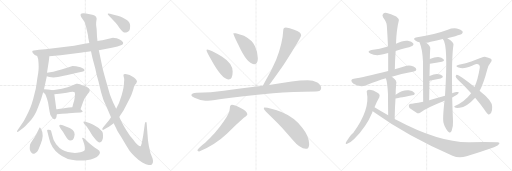
t = 0.00 s
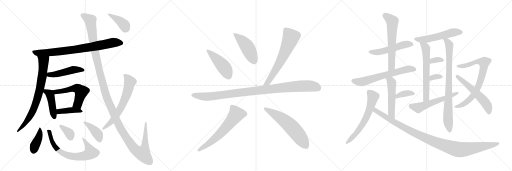
t = 4.99 s
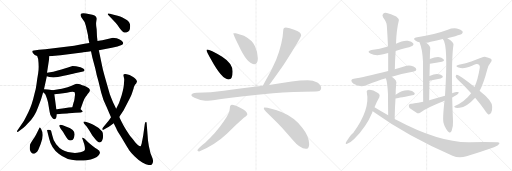
t = 9.98 s
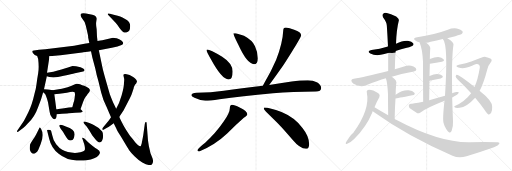
t = 14.97 s
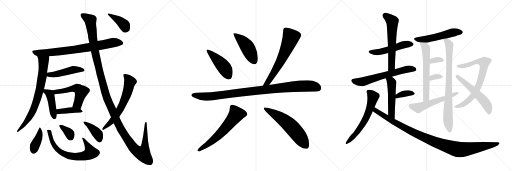
t = 19.96 s
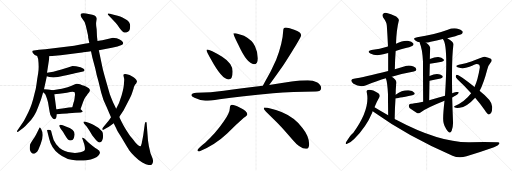
t = 24.95 s

The animated SVG that drew these frames (rendered in a browser with its animation timeline set to each time). Animation: 34 CSS @keyframes rules; one cycle of 24.95 s.

<svg version="1.1" viewBox="0 0 3072 1024" xmlns="http://www.w3.org/2000/svg">
  <g stroke="lightgray" stroke-dasharray="1,1" stroke-width="1" transform="scale(4, 4)">
    <line x1="0" y1="0" x2="256" y2="256"></line>
    <line x1="256" y1="0" x2="0" y2="256"></line>
    <line x1="128" y1="0" x2="128" y2="256"></line>
    <line x1="0" y1="128" x2="256" y2="128"></line>
    <line x1="256" y1="0" x2="512" y2="256"></line>
    <line x1="512" y1="0" x2="256" y2="256"></line>
    <line x1="384" y1="0" x2="384" y2="256"></line>
    <line x1="256" y1="128" x2="512" y2="128"></line>
    <line x1="512" y1="0" x2="768" y2="256"></line>
    <line x1="768" y1="0" x2="512" y2="256"></line>
    <line x1="640" y1="0" x2="640" y2="256"></line>
    <line x1="512" y1="128" x2="768" y2="128"></line>
  </g>
<g transform="scale(1, -1) translate(0, -850)">
   <style type="text/css">
    @keyframes keyframes0 {
      from {
       stroke: black;
       stroke-dashoffset: 788;
       stroke-width: 128;
       }
       72% {
       animation-timing-function: step-end;
       stroke: black;
       stroke-dashoffset: 0;
       stroke-width: 128;
       }
       to {
       stroke: black;
       stroke-width: 1024;
       }
       }
       #make-me-a-hanzi-animation-0 {
         animation: keyframes0 0.891276s both;
         animation-delay: 0.000000s;
         animation-timing-function: linear;
       }
    @keyframes keyframes1 {
      from {
       stroke: black;
       stroke-dashoffset: 756;
       stroke-width: 128;
       }
       71% {
       animation-timing-function: step-end;
       stroke: black;
       stroke-dashoffset: 0;
       stroke-width: 128;
       }
       to {
       stroke: black;
       stroke-width: 1024;
       }
       }
       #make-me-a-hanzi-animation-1 {
         animation: keyframes1 0.865234s both;
         animation-delay: 0.891276s;
         animation-timing-function: linear;
       }
    @keyframes keyframes2 {
      from {
       stroke: black;
       stroke-dashoffset: 470;
       stroke-width: 128;
       }
       60% {
       animation-timing-function: step-end;
       stroke: black;
       stroke-dashoffset: 0;
       stroke-width: 128;
       }
       to {
       stroke: black;
       stroke-width: 1024;
       }
       }
       #make-me-a-hanzi-animation-2 {
         animation: keyframes2 0.632487s both;
         animation-delay: 1.756510s;
         animation-timing-function: linear;
       }
    @keyframes keyframes3 {
      from {
       stroke: black;
       stroke-dashoffset: 433;
       stroke-width: 128;
       }
       58% {
       animation-timing-function: step-end;
       stroke: black;
       stroke-dashoffset: 0;
       stroke-width: 128;
       }
       to {
       stroke: black;
       stroke-width: 1024;
       }
       }
       #make-me-a-hanzi-animation-3 {
         animation: keyframes3 0.602376s both;
         animation-delay: 2.388997s;
         animation-timing-function: linear;
       }
    @keyframes keyframes4 {
      from {
       stroke: black;
       stroke-dashoffset: 537;
       stroke-width: 128;
       }
       64% {
       animation-timing-function: step-end;
       stroke: black;
       stroke-dashoffset: 0;
       stroke-width: 128;
       }
       to {
       stroke: black;
       stroke-width: 1024;
       }
       }
       #make-me-a-hanzi-animation-4 {
         animation: keyframes4 0.687012s both;
         animation-delay: 2.991374s;
         animation-timing-function: linear;
       }
    @keyframes keyframes5 {
      from {
       stroke: black;
       stroke-dashoffset: 406;
       stroke-width: 128;
       }
       57% {
       animation-timing-function: step-end;
       stroke: black;
       stroke-dashoffset: 0;
       stroke-width: 128;
       }
       to {
       stroke: black;
       stroke-width: 1024;
       }
       }
       #make-me-a-hanzi-animation-5 {
         animation: keyframes5 0.580404s both;
         animation-delay: 3.678385s;
         animation-timing-function: linear;
       }
    @keyframes keyframes6 {
      from {
       stroke: black;
       stroke-dashoffset: 402;
       stroke-width: 128;
       }
       57% {
       animation-timing-function: step-end;
       stroke: black;
       stroke-dashoffset: 0;
       stroke-width: 128;
       }
       to {
       stroke: black;
       stroke-width: 1024;
       }
       }
       #make-me-a-hanzi-animation-6 {
         animation: keyframes6 0.577148s both;
         animation-delay: 4.258789s;
         animation-timing-function: linear;
       }
    @keyframes keyframes7 {
      from {
       stroke: black;
       stroke-dashoffset: 689;
       stroke-width: 128;
       }
       69% {
       animation-timing-function: step-end;
       stroke: black;
       stroke-dashoffset: 0;
       stroke-width: 128;
       }
       to {
       stroke: black;
       stroke-width: 1024;
       }
       }
       #make-me-a-hanzi-animation-7 {
         animation: keyframes7 0.810710s both;
         animation-delay: 4.835938s;
         animation-timing-function: linear;
       }
    @keyframes keyframes8 {
      from {
       stroke: black;
       stroke-dashoffset: 352;
       stroke-width: 128;
       }
       53% {
       animation-timing-function: step-end;
       stroke: black;
       stroke-dashoffset: 0;
       stroke-width: 128;
       }
       to {
       stroke: black;
       stroke-width: 1024;
       }
       }
       #make-me-a-hanzi-animation-8 {
         animation: keyframes8 0.536458s both;
         animation-delay: 5.646647s;
         animation-timing-function: linear;
       }
    @keyframes keyframes9 {
      from {
       stroke: black;
       stroke-dashoffset: 396;
       stroke-width: 128;
       }
       56% {
       animation-timing-function: step-end;
       stroke: black;
       stroke-dashoffset: 0;
       stroke-width: 128;
       }
       to {
       stroke: black;
       stroke-width: 1024;
       }
       }
       #make-me-a-hanzi-animation-9 {
         animation: keyframes9 0.572266s both;
         animation-delay: 6.183105s;
         animation-timing-function: linear;
       }
    @keyframes keyframes10 {
      from {
       stroke: black;
       stroke-dashoffset: 1384;
       stroke-width: 128;
       }
       82% {
       animation-timing-function: step-end;
       stroke: black;
       stroke-dashoffset: 0;
       stroke-width: 128;
       }
       to {
       stroke: black;
       stroke-width: 1024;
       }
       }
       #make-me-a-hanzi-animation-10 {
         animation: keyframes10 1.376302s both;
         animation-delay: 6.755371s;
         animation-timing-function: linear;
       }
    @keyframes keyframes11 {
      from {
       stroke: black;
       stroke-dashoffset: 638;
       stroke-width: 128;
       }
       67% {
       animation-timing-function: step-end;
       stroke: black;
       stroke-dashoffset: 0;
       stroke-width: 128;
       }
       to {
       stroke: black;
       stroke-width: 1024;
       }
       }
       #make-me-a-hanzi-animation-11 {
         animation: keyframes11 0.769206s both;
         animation-delay: 8.131673s;
         animation-timing-function: linear;
       }
    @keyframes keyframes12 {
      from {
       stroke: black;
       stroke-dashoffset: 392;
       stroke-width: 128;
       }
       56% {
       animation-timing-function: step-end;
       stroke: black;
       stroke-dashoffset: 0;
       stroke-width: 128;
       }
       to {
       stroke: black;
       stroke-width: 1024;
       }
       }
       #make-me-a-hanzi-animation-12 {
         animation: keyframes12 0.569010s both;
         animation-delay: 8.900879s;
         animation-timing-function: linear;
       }
    @keyframes keyframes13 {
      from {
       stroke: black;
       stroke-dashoffset: 458;
       stroke-width: 128;
       }
       60% {
       animation-timing-function: step-end;
       stroke: black;
       stroke-dashoffset: 0;
       stroke-width: 128;
       }
       to {
       stroke: black;
       stroke-width: 1024;
       }
       }
       #make-me-a-hanzi-animation-13 {
         animation: keyframes13 0.622721s both;
         animation-delay: 9.469889s;
         animation-timing-function: linear;
       }
    @keyframes keyframes14 {
      from {
       stroke: black;
       stroke-dashoffset: 459;
       stroke-width: 128;
       }
       60% {
       animation-timing-function: step-end;
       stroke: black;
       stroke-dashoffset: 0;
       stroke-width: 128;
       }
       to {
       stroke: black;
       stroke-width: 1024;
       }
       }
       #make-me-a-hanzi-animation-14 {
         animation: keyframes14 0.623535s both;
         animation-delay: 10.092611s;
         animation-timing-function: linear;
       }
    @keyframes keyframes15 {
      from {
       stroke: black;
       stroke-dashoffset: 649;
       stroke-width: 128;
       }
       68% {
       animation-timing-function: step-end;
       stroke: black;
       stroke-dashoffset: 0;
       stroke-width: 128;
       }
       to {
       stroke: black;
       stroke-width: 1024;
       }
       }
       #make-me-a-hanzi-animation-15 {
         animation: keyframes15 0.778158s both;
         animation-delay: 10.716146s;
         animation-timing-function: linear;
       }
    @keyframes keyframes16 {
      from {
       stroke: black;
       stroke-dashoffset: 1014;
       stroke-width: 128;
       }
       77% {
       animation-timing-function: step-end;
       stroke: black;
       stroke-dashoffset: 0;
       stroke-width: 128;
       }
       to {
       stroke: black;
       stroke-width: 1024;
       }
       }
       #make-me-a-hanzi-animation-16 {
         animation: keyframes16 1.075195s both;
         animation-delay: 11.494303s;
         animation-timing-function: linear;
       }
    @keyframes keyframes17 {
      from {
       stroke: black;
       stroke-dashoffset: 624;
       stroke-width: 128;
       }
       67% {
       animation-timing-function: step-end;
       stroke: black;
       stroke-dashoffset: 0;
       stroke-width: 128;
       }
       to {
       stroke: black;
       stroke-width: 1024;
       }
       }
       #make-me-a-hanzi-animation-17 {
         animation: keyframes17 0.757812s both;
         animation-delay: 12.569499s;
         animation-timing-function: linear;
       }
    @keyframes keyframes18 {
      from {
       stroke: black;
       stroke-dashoffset: 593;
       stroke-width: 128;
       }
       66% {
       animation-timing-function: step-end;
       stroke: black;
       stroke-dashoffset: 0;
       stroke-width: 128;
       }
       to {
       stroke: black;
       stroke-width: 1024;
       }
       }
       #make-me-a-hanzi-animation-18 {
         animation: keyframes18 0.732585s both;
         animation-delay: 13.327311s;
         animation-timing-function: linear;
       }
    @keyframes keyframes19 {
      from {
       stroke: black;
       stroke-dashoffset: 507;
       stroke-width: 128;
       }
       62% {
       animation-timing-function: step-end;
       stroke: black;
       stroke-dashoffset: 0;
       stroke-width: 128;
       }
       to {
       stroke: black;
       stroke-width: 1024;
       }
       }
       #make-me-a-hanzi-animation-19 {
         animation: keyframes19 0.662598s both;
         animation-delay: 14.059896s;
         animation-timing-function: linear;
       }
    @keyframes keyframes20 {
      from {
       stroke: black;
       stroke-dashoffset: 604;
       stroke-width: 128;
       }
       66% {
       animation-timing-function: step-end;
       stroke: black;
       stroke-dashoffset: 0;
       stroke-width: 128;
       }
       to {
       stroke: black;
       stroke-width: 1024;
       }
       }
       #make-me-a-hanzi-animation-20 {
         animation: keyframes20 0.741536s both;
         animation-delay: 14.722493s;
         animation-timing-function: linear;
       }
    @keyframes keyframes21 {
      from {
       stroke: black;
       stroke-dashoffset: 634;
       stroke-width: 128;
       }
       67% {
       animation-timing-function: step-end;
       stroke: black;
       stroke-dashoffset: 0;
       stroke-width: 128;
       }
       to {
       stroke: black;
       stroke-width: 1024;
       }
       }
       #make-me-a-hanzi-animation-21 {
         animation: keyframes21 0.765951s both;
         animation-delay: 15.464030s;
         animation-timing-function: linear;
       }
    @keyframes keyframes22 {
      from {
       stroke: black;
       stroke-dashoffset: 509;
       stroke-width: 128;
       }
       62% {
       animation-timing-function: step-end;
       stroke: black;
       stroke-dashoffset: 0;
       stroke-width: 128;
       }
       to {
       stroke: black;
       stroke-width: 1024;
       }
       }
       #make-me-a-hanzi-animation-22 {
         animation: keyframes22 0.664225s both;
         animation-delay: 16.229980s;
         animation-timing-function: linear;
       }
    @keyframes keyframes23 {
      from {
       stroke: black;
       stroke-dashoffset: 364;
       stroke-width: 128;
       }
       54% {
       animation-timing-function: step-end;
       stroke: black;
       stroke-dashoffset: 0;
       stroke-width: 128;
       }
       to {
       stroke: black;
       stroke-width: 1024;
       }
       }
       #make-me-a-hanzi-animation-23 {
         animation: keyframes23 0.546224s both;
         animation-delay: 16.894206s;
         animation-timing-function: linear;
       }
    @keyframes keyframes24 {
      from {
       stroke: black;
       stroke-dashoffset: 616;
       stroke-width: 128;
       }
       67% {
       animation-timing-function: step-end;
       stroke: black;
       stroke-dashoffset: 0;
       stroke-width: 128;
       }
       to {
       stroke: black;
       stroke-width: 1024;
       }
       }
       #make-me-a-hanzi-animation-24 {
         animation: keyframes24 0.751302s both;
         animation-delay: 17.440430s;
         animation-timing-function: linear;
       }
    @keyframes keyframes25 {
      from {
       stroke: black;
       stroke-dashoffset: 1060;
       stroke-width: 128;
       }
       78% {
       animation-timing-function: step-end;
       stroke: black;
       stroke-dashoffset: 0;
       stroke-width: 128;
       }
       to {
       stroke: black;
       stroke-width: 1024;
       }
       }
       #make-me-a-hanzi-animation-25 {
         animation: keyframes25 1.112630s both;
         animation-delay: 18.191732s;
         animation-timing-function: linear;
       }
    @keyframes keyframes26 {
      from {
       stroke: black;
       stroke-dashoffset: 530;
       stroke-width: 128;
       }
       63% {
       animation-timing-function: step-end;
       stroke: black;
       stroke-dashoffset: 0;
       stroke-width: 128;
       }
       to {
       stroke: black;
       stroke-width: 1024;
       }
       }
       #make-me-a-hanzi-animation-26 {
         animation: keyframes26 0.681315s both;
         animation-delay: 19.304362s;
         animation-timing-function: linear;
       }
    @keyframes keyframes27 {
      from {
       stroke: black;
       stroke-dashoffset: 618;
       stroke-width: 128;
       }
       67% {
       animation-timing-function: step-end;
       stroke: black;
       stroke-dashoffset: 0;
       stroke-width: 128;
       }
       to {
       stroke: black;
       stroke-width: 1024;
       }
       }
       #make-me-a-hanzi-animation-27 {
         animation: keyframes27 0.752930s both;
         animation-delay: 19.985677s;
         animation-timing-function: linear;
       }
    @keyframes keyframes28 {
      from {
       stroke: black;
       stroke-dashoffset: 818;
       stroke-width: 128;
       }
       73% {
       animation-timing-function: step-end;
       stroke: black;
       stroke-dashoffset: 0;
       stroke-width: 128;
       }
       to {
       stroke: black;
       stroke-width: 1024;
       }
       }
       #make-me-a-hanzi-animation-28 {
         animation: keyframes28 0.915690s both;
         animation-delay: 20.738607s;
         animation-timing-function: linear;
       }
    @keyframes keyframes29 {
      from {
       stroke: black;
       stroke-dashoffset: 331;
       stroke-width: 128;
       }
       52% {
       animation-timing-function: step-end;
       stroke: black;
       stroke-dashoffset: 0;
       stroke-width: 128;
       }
       to {
       stroke: black;
       stroke-width: 1024;
       }
       }
       #make-me-a-hanzi-animation-29 {
         animation: keyframes29 0.519368s both;
         animation-delay: 21.654297s;
         animation-timing-function: linear;
       }
    @keyframes keyframes30 {
      from {
       stroke: black;
       stroke-dashoffset: 326;
       stroke-width: 128;
       }
       51% {
       animation-timing-function: step-end;
       stroke: black;
       stroke-dashoffset: 0;
       stroke-width: 128;
       }
       to {
       stroke: black;
       stroke-width: 1024;
       }
       }
       #make-me-a-hanzi-animation-30 {
         animation: keyframes30 0.515299s both;
         animation-delay: 22.173665s;
         animation-timing-function: linear;
       }
    @keyframes keyframes31 {
      from {
       stroke: black;
       stroke-dashoffset: 555;
       stroke-width: 128;
       }
       64% {
       animation-timing-function: step-end;
       stroke: black;
       stroke-dashoffset: 0;
       stroke-width: 128;
       }
       to {
       stroke: black;
       stroke-width: 1024;
       }
       }
       #make-me-a-hanzi-animation-31 {
         animation: keyframes31 0.701660s both;
         animation-delay: 22.688965s;
         animation-timing-function: linear;
       }
    @keyframes keyframes32 {
      from {
       stroke: black;
       stroke-dashoffset: 754;
       stroke-width: 128;
       }
       71% {
       animation-timing-function: step-end;
       stroke: black;
       stroke-dashoffset: 0;
       stroke-width: 128;
       }
       to {
       stroke: black;
       stroke-width: 1024;
       }
       }
       #make-me-a-hanzi-animation-32 {
         animation: keyframes32 0.863607s both;
         animation-delay: 23.390625s;
         animation-timing-function: linear;
       }
    @keyframes keyframes33 {
      from {
       stroke: black;
       stroke-dashoffset: 552;
       stroke-width: 128;
       }
       64% {
       animation-timing-function: step-end;
       stroke: black;
       stroke-dashoffset: 0;
       stroke-width: 128;
       }
       to {
       stroke: black;
       stroke-width: 1024;
       }
       }
       #make-me-a-hanzi-animation-33 {
         animation: keyframes33 0.699219s both;
         animation-delay: 24.254232s;
         animation-timing-function: linear;
       }
</style>
<path d="M 296 514 L 363 520 L 493 536 Q 503 536 546 543 L 593 550 L 671 564 L 705 572 Q 724 577 733 582 Q 739 588 739 593 Q 740 598 728 608 Q 716 618 700 622 Q 684 625 678 625 L 614 609 Q 605 609 585 605 L 536 593 L 507 588 Q 475 581 445 577 L 272 555 L 234 552 L 204 548 Q 195 548 194 545 Q 193 542 196 534 L 204 526 Q 209 521 212 520 L 223 515 L 296 514 Z" fill="lightgray"></path> 
<path d="M 294 493 L 296 514 C 299 544 214 543 223 515 L 229 497 Q 235 446 229 412 Q 223 378 219 346 Q 215 313 207 288 Q 192 221 170 177 Q 148 132 141 122 L 105 70 Q 101 66 103 61 Q 105 55 113 63 L 139 83 Q 149 89 165 108 Q 208 148 229 209 L 246 254 L 259 297 L 264 316 L 281 394 L 282 415 L 286 440 L 294 493 Z" fill="lightgray"></path> 
<path d="M 281 394 L 296 389 L 309 387 Q 334 384 383 396 Q 432 407 449 412 L 492 421 Q 517 426 501 439 Q 494 444 483 448 L 456 453 Q 440 455 435 455 L 403 444 Q 376 434 320 421 L 282 415 C 252 410 253 403 281 394 Z" fill="lightgray"></path> 
<path d="M 259 297 L 269 288 Q 277 279 288 237 L 298 179 Q 300 158 312 146 Q 320 134 329 136 Q 338 139 339 150 L 341 165 L 338 196 L 326 286 C 323 307 323 307 315 309 L 299 313 Q 290 315 264 316 C 237 317 237 317 259 297 Z" fill="lightgray"></path> 
<path d="M 483 196 L 499 240 Q 507 264 514 271 Q 521 278 525 286 L 536 299 Q 544 312 533 321 Q 517 332 505 336 Q 494 339 480 345 Q 467 351 458 348 Q 449 345 430 337 Q 411 328 371 319 L 315 309 C 285 304 296 284 326 286 L 356 288 L 379 292 Q 402 294 421 299 Q 441 304 448 297 Q 450 291 450 281 L 447 258 Q 446 246 441 234 L 434 208 C 426 179 473 168 483 196 Z" fill="lightgray"></path> 
<path d="M 341 165 L 372 168 Q 412 170 413 171 L 452 175 L 484 176 Q 495 178 496 180 Q 497 182 493 187 Q 490 192 483 196 C 461 211 461 211 434 208 L 413 206 L 375 200 Q 346 196 338 196 C 308 195 311 162 341 165 Z" fill="lightgray"></path> 
<path d="M 246 79 L 239 88 Q 237 88 231 72 L 216 42 Q 212 33 197 12 Q 183 -9 180 -18 Q 178 -37 179 -46 Q 181 -56 189 -66 Q 198 -76 211 -68 Q 225 -60 230 -47 L 244 -13 Q 267 44 246 79 Z" fill="lightgray"></path> 
<path d="M 299 71 Q 297 72 294 72 Q 280 75 283 66 L 295 19 Q 307 -35 352 -72 Q 397 -109 459 -112 Q 497 -114 519 -110 Q 575 -101 592 -80 Q 598 -74 600 -66 Q 601 -54 582 -43 Q 575 -41 554 -24 Q 534 -8 529 -3 L 508 18 Q 498 26 494 25 Q 491 23 496 14 L 503 -7 Q 505 -9 508 -25 Q 511 -41 509 -48 Q 507 -61 463 -66 Q 408 -69 373 -48 Q 356 -39 337 -15 Q 319 8 313 41 L 308 60 Q 308 64 306 66 Q 307 71 299 71 Z" fill="lightgray"></path> 
<path d="M 445 29 L 448 44 Q 448 61 436 71 Q 424 81 418 83 L 395 92 Q 360 109 356 98 Q 355 94 357 92 L 365 77 L 371 70 Q 376 65 392 37 Q 409 8 422 8 Q 440 8 445 29 Z" fill="lightgray"></path> 
<path d="M 536 113 L 514 120 Q 502 124 501 120 Q 500 115 504 110 L 521 90 L 536 68 L 554 38 L 572 15 Q 585 -1 592 -3 Q 600 -5 607 0 Q 612 2 615 14 Q 619 26 618 40 Q 618 54 613 62 Q 587 91 565 100 Q 557 105 536 113 Z" fill="lightgray"></path> 
<path d="M 546 543 L 554 506 L 572 438 Q 580 396 591 362 L 607 296 Q 619 248 639 210 L 666 148 L 682 112 L 700 75 Q 700 72 713 51 Q 727 30 746 -3 Q 766 -37 775 -50 Q 784 -63 807 -86 Q 831 -110 854 -124 Q 877 -138 892 -139 Q 907 -140 911 -136 Q 923 -124 915 -99 L 903 -68 Q 891 -23 888 8 L 880 110 Q 880 117 877 119 Q 874 121 872 117 L 869 108 L 859 37 L 850 -10 Q 846 -26 842 -27 Q 833 -28 811 -3 Q 789 26 781 35 Q 774 44 758 69 Q 743 93 730 119 Q 717 145 716 150 L 697 198 L 681 232 Q 673 249 659 286 L 634 372 Q 618 429 615 444 L 593 550 L 585 605 L 582 631 L 580 675 Q 575 703 577 717 L 580 739 L 577 749 L 570 756 Q 565 761 554 763 Q 543 764 516 770 Q 490 776 484 765 Q 482 759 485 755 Q 485 751 493 740 Q 508 725 515 696 L 528 639 Q 529 632 529 626 L 536 593 L 546 543 Z" fill="lightgray"></path> 
<path d="M 666 148 L 654 129 L 618 86 Q 613 81 614 75 Q 616 69 624 74 L 642 84 Q 650 88 662 96 L 682 112 L 716 150 L 741 188 L 766 236 Q 788 278 792 292 L 801 319 Q 802 320 802 323 Q 802 326 810 342 L 817 350 Q 821 360 822 361 Q 822 373 799 389 Q 776 404 760 406 Q 745 407 743 405 Q 740 400 741 396 L 745 378 Q 746 376 744 354 Q 744 327 730 279 Q 716 230 697 198 L 666 148 Z" fill="lightgray"></path> 
<path d="M 651 759 L 695 713 Q 704 703 716 685 Q 729 667 737 661 Q 746 654 757 656 Q 769 658 775 666 Q 781 673 781 696 Q 781 719 756 734 Q 731 749 721 752 Q 711 754 682 762 L 660 768 Q 649 773 647 768 Q 645 763 651 759 Z" fill="lightgray"></path> 
<path d="M 1243 554 Q 1239 554 1239 550 Q 1239 544 1264 498 Q 1331 374 1371 374 Q 1396 374 1396 422 Q 1396 471 1333 511 Q 1260 554 1243 554 Z" fill="lightgray"></path> 
<path d="M 1415 651 L 1400 651 Q 1400 641 1430 582 Q 1483 466 1524 466 Q 1547 466 1547 502 Q 1547 538 1530 574 Q 1516 609 1464 637 L 1415 651 Z" fill="lightgray"></path> 
<path d="M 1715 686 Q 1700 686 1700 674 Q 1696 591 1657 493 Q 1629 427 1585 351 Q 1581 343 1577 336 C 1563 310 1597 317 1615 341 Q 1644 379 1702 462 Q 1807 627 1807 638 Q 1807 658 1765 672 Q 1736 683 1715 686 Z" fill="lightgray"></path> 
<path d="M 1577 336 Q 1448 319 1343 307 Q 1266 297 1180 294 Q 1149 294 1148 279 Q 1149 272 1167 264 Q 1200 248 1232 246 Q 1257 246 1317 256 Q 1447 273 1638 292 Q 1755 300 1895 302 Q 1927 302 1927 323 Q 1927 341 1904 356 Q 1878 370 1847 370 Q 1800 370 1750 362 Q 1680 351 1615 341 L 1577 336 Z" fill="lightgray"></path> 
<path d="M 1392 223 Q 1386 223 1382 216 Q 1379 210 1379 202 Q 1379 176 1343 123 Q 1294 51 1231 -5 Q 1193 -34 1184 -50 Q 1188 -58 1195 -58 Q 1290 -19 1363 50 Q 1418 106 1463 145 Q 1484 158 1484 166 Q 1484 183 1438 206 Q 1406 223 1392 223 Z" fill="lightgray"></path> 
<path d="M 1587 206 Q 1583 206 1583 198 Q 1583 191 1636 142 Q 1688 93 1754 14 Q 1801 -42 1835 -42 Q 1855 -42 1855 -14 Q 1855 33 1816 82 Q 1768 147 1689 179 Q 1617 206 1587 206 Z" fill="lightgray"></path> 
<path d="M 2374 545 Q 2405 555 2441 564 Q 2472 573 2477 578 Q 2484 585 2479 592 Q 2472 602 2447 606 Q 2420 610 2376 589 C 2349 576 2348 576 2328 572 Q 2324 573 2322 571 Q 2280 558 2229 551 Q 2198 544 2222 530 Q 2256 512 2306 527 Q 2316 530 2329 533 L 2374 545 Z" fill="lightgray"></path> 
<path d="M 2369 436 Q 2370 493 2374 545 L 2376 589 Q 2379 674 2393 728 Q 2396 738 2377 752 Q 2343 768 2321 773 Q 2305 776 2298 767 Q 2291 760 2299 746 Q 2320 718 2321 697 Q 2325 637 2328 572 L 2329 533 Q 2329 481 2329 425 C 2329 395 2368 406 2369 436 Z" fill="lightgray"></path> 
<path d="M 2351 391 Q 2409 409 2483 422 Q 2498 425 2498 432 Q 2499 445 2481 452 Q 2456 462 2434 455 Q 2398 445 2369 436 L 2329 425 Q 2182 388 2123 379 Q 2110 378 2108 369 Q 2107 359 2121 349 Q 2160 325 2197 340 Q 2266 368 2315 382 L 2351 391 Z" fill="lightgray"></path> 
<path d="M 2368 137 Q 2369 204 2373 260 L 2374 283 Q 2374 314 2377 346 Q 2386 368 2351 391 C 2326 408 2305 410 2315 382 Q 2324 361 2328 286 Q 2328 241 2329 159 C 2329 129 2368 107 2368 137 Z" fill="lightgray"></path> 
<path d="M 2373 260 Q 2379 260 2474 279 Q 2495 285 2486 295 Q 2476 307 2452 309 Q 2415 312 2374 283 C 2349 266 2343 257 2373 260 Z" fill="lightgray"></path> 
<path d="M 2247 208 Q 2260 241 2276 268 Q 2283 280 2270 291 Q 2230 316 2207 311 Q 2197 308 2201 295 Q 2222 196 2119 53 Q 2107 47 2076 -3 Q 2070 -18 2083 -12 Q 2102 -6 2125 17 Q 2198 90 2233 175 Q 2234 179 2236 183 L 2247 208 Z" fill="lightgray"></path> 
<path d="M 2236 183 Q 2456 26 2715 -83 Q 2752 -101 2799 -87 Q 2878 -62 2964 -32 Q 2991 -22 2996 -11 Q 3000 -1 2984 -2 Q 2882 1 2821 -3 Q 2638 -7 2377 132 Q 2373 135 2368 137 L 2329 159 Q 2289 183 2247 208 C 2221 223 2211 200 2236 183 Z" fill="lightgray"></path> 
<path d="M 2684 622 Q 2706 629 2732 634 Q 2766 643 2772 648 Q 2779 655 2775 663 Q 2768 673 2741 680 Q 2714 684 2687 673 Q 2606 643 2503 628 Q 2470 622 2494 607 Q 2504 601 2518 597 L 2557 594 Q 2570 595 2584 600 Q 2620 609 2657 617 L 2684 622 Z" fill="lightgray"></path> 
<path d="M 2518 597 Q 2517 596 2519 591 Q 2534 558 2538 480 Q 2538 411 2539 240 C 2539 210 2575 220 2575 250 Q 2576 311 2577 366 L 2577 395 Q 2578 434 2579 468 L 2579 497 Q 2579 524 2581 553 Q 2587 571 2557 594 C 2534 613 2510 626 2518 597 Z" fill="lightgray"></path> 
<path d="M 2713 291 Q 2709 511 2721 584 Q 2722 600 2684 622 C 2659 638 2643 643 2657 617 Q 2690 584 2670 277 L 2667 246 Q 2654 131 2662 111 Q 2666 92 2678 76 Q 2688 60 2695 56 Q 2705 55 2710 67 Q 2720 95 2718 122 Q 2715 197 2713 266 L 2713 291 Z" fill="lightgray"></path> 
<path d="M 2579 468 Q 2619 475 2651 481 Q 2670 485 2661 496 Q 2651 506 2630 509 Q 2611 510 2579 497 C 2551 486 2549 463 2579 468 Z" fill="lightgray"></path> 
<path d="M 2577 366 Q 2616 375 2644 380 Q 2663 387 2654 396 Q 2644 406 2622 407 Q 2604 407 2577 395 C 2550 383 2548 359 2577 366 Z" fill="lightgray"></path> 
<path d="M 2713 266 Q 2729 275 2742 283 Q 2752 289 2753 297 Q 2749 301 2738 299 Q 2725 296 2713 291 L 2670 277 Q 2624 264 2575 250 L 2539 240 Q 2472 228 2465 228 Q 2455 227 2453 219 Q 2452 207 2459 201 Q 2478 188 2504 171 Q 2513 170 2523 176 Q 2559 203 2667 246 L 2713 266 Z" fill="lightgray"></path> 
<path d="M 2827 292 Q 2788 241 2729 215 Q 2720 211 2730 206 Q 2733 202 2758 204 Q 2801 210 2851 265 L 2877 306 L 2878 306 Q 2903 355 2924 436 Q 2930 460 2943 475 Q 2956 488 2945 498 Q 2933 505 2909 511 Q 2899 512 2828 482 Q 2798 472 2753 463 Q 2743 462 2739 456 Q 2736 450 2751 446 Q 2779 436 2817 450 Q 2851 466 2859 467 Q 2880 468 2879 446 Q 2867 371 2847 329 L 2827 292 Z" fill="lightgray"></path> 
<path d="M 2851 265 Q 2882 229 2908 191 Q 2917 175 2928 166 Q 2937 160 2947 174 Q 2954 186 2953 210 Q 2954 246 2877 306 L 2847 329 Q 2751 405 2740 402 Q 2736 402 2734 392 Q 2734 385 2746 374 Q 2789 334 2827 292 L 2851 265 Z" fill="lightgray"></path> 
      <clipPath id="make-me-a-hanzi-clip-0">
      <path d="M 296 514 L 363 520 L 493 536 Q 503 536 546 543 L 593 550 L 671 564 L 705 572 Q 724 577 733 582 Q 739 588 739 593 Q 740 598 728 608 Q 716 618 700 622 Q 684 625 678 625 L 614 609 Q 605 609 585 605 L 536 593 L 507 588 Q 475 581 445 577 L 272 555 L 234 552 L 204 548 Q 195 548 194 545 Q 193 542 196 534 L 204 526 Q 209 521 212 520 L 223 515 L 296 514 Z" fill="lightgray"></path>
      </clipPath>
      <path clip-path="url(#make-me-a-hanzi-clip-0)" d="M 201 541 L 225 533 L 341 540 L 515 563 L 679 596 L 727 592 " fill="none" id="make-me-a-hanzi-animation-0" stroke-dasharray="660 1320" stroke-linecap="round"></path>

      <clipPath id="make-me-a-hanzi-clip-1">
      <path d="M 294 493 L 296 514 C 299 544 214 543 223 515 L 229 497 Q 235 446 229 412 Q 223 378 219 346 Q 215 313 207 288 Q 192 221 170 177 Q 148 132 141 122 L 105 70 Q 101 66 103 61 Q 105 55 113 63 L 139 83 Q 149 89 165 108 Q 208 148 229 209 L 246 254 L 259 297 L 264 316 L 281 394 L 282 415 L 286 440 L 294 493 Z" fill="lightgray"></path>
      </clipPath>
      <path clip-path="url(#make-me-a-hanzi-clip-1)" d="M 230 512 L 261 484 L 256 411 L 235 297 L 190 170 L 151 111 L 107 65 " fill="none" id="make-me-a-hanzi-animation-1" stroke-dasharray="628 1256" stroke-linecap="round"></path>

      <clipPath id="make-me-a-hanzi-clip-2">
      <path d="M 281 394 L 296 389 L 309 387 Q 334 384 383 396 Q 432 407 449 412 L 492 421 Q 517 426 501 439 Q 494 444 483 448 L 456 453 Q 440 455 435 455 L 403 444 Q 376 434 320 421 L 282 415 C 252 410 253 403 281 394 Z" fill="lightgray"></path>
      </clipPath>
      <path clip-path="url(#make-me-a-hanzi-clip-2)" d="M 289 409 L 295 403 L 326 404 L 437 432 L 497 430 " fill="none" id="make-me-a-hanzi-animation-2" stroke-dasharray="342 684" stroke-linecap="round"></path>

      <clipPath id="make-me-a-hanzi-clip-3">
      <path d="M 259 297 L 269 288 Q 277 279 288 237 L 298 179 Q 300 158 312 146 Q 320 134 329 136 Q 338 139 339 150 L 341 165 L 338 196 L 326 286 C 323 307 323 307 315 309 L 299 313 Q 290 315 264 316 C 237 317 237 317 259 297 Z" fill="lightgray"></path>
      </clipPath>
      <path clip-path="url(#make-me-a-hanzi-clip-3)" d="M 271 309 L 301 281 L 326 147 " fill="none" id="make-me-a-hanzi-animation-3" stroke-dasharray="305 610" stroke-linecap="round"></path>

      <clipPath id="make-me-a-hanzi-clip-4">
      <path d="M 483 196 L 499 240 Q 507 264 514 271 Q 521 278 525 286 L 536 299 Q 544 312 533 321 Q 517 332 505 336 Q 494 339 480 345 Q 467 351 458 348 Q 449 345 430 337 Q 411 328 371 319 L 315 309 C 285 304 296 284 326 286 L 356 288 L 379 292 Q 402 294 421 299 Q 441 304 448 297 Q 450 291 450 281 L 447 258 Q 446 246 441 234 L 434 208 C 426 179 473 168 483 196 Z" fill="lightgray"></path>
      </clipPath>
      <path clip-path="url(#make-me-a-hanzi-clip-4)" d="M 323 306 L 334 299 L 348 300 L 446 322 L 475 314 L 488 300 L 472 242 L 467 227 L 442 213 " fill="none" id="make-me-a-hanzi-animation-4" stroke-dasharray="409 818" stroke-linecap="round"></path>

      <clipPath id="make-me-a-hanzi-clip-5">
      <path d="M 341 165 L 372 168 Q 412 170 413 171 L 452 175 L 484 176 Q 495 178 496 180 Q 497 182 493 187 Q 490 192 483 196 C 461 211 461 211 434 208 L 413 206 L 375 200 Q 346 196 338 196 C 308 195 311 162 341 165 Z" fill="lightgray"></path>
      </clipPath>
      <path clip-path="url(#make-me-a-hanzi-clip-5)" d="M 342 189 L 363 182 L 436 191 L 474 188 L 489 181 " fill="none" id="make-me-a-hanzi-animation-5" stroke-dasharray="278 556" stroke-linecap="round"></path>

      <clipPath id="make-me-a-hanzi-clip-6">
      <path d="M 246 79 L 239 88 Q 237 88 231 72 L 216 42 Q 212 33 197 12 Q 183 -9 180 -18 Q 178 -37 179 -46 Q 181 -56 189 -66 Q 198 -76 211 -68 Q 225 -60 230 -47 L 244 -13 Q 267 44 246 79 Z" fill="lightgray"></path>
      </clipPath>
      <path clip-path="url(#make-me-a-hanzi-clip-6)" d="M 242 83 L 235 32 L 208 -26 L 201 -56 " fill="none" id="make-me-a-hanzi-animation-6" stroke-dasharray="274 548" stroke-linecap="round"></path>

      <clipPath id="make-me-a-hanzi-clip-7">
      <path d="M 299 71 Q 297 72 294 72 Q 280 75 283 66 L 295 19 Q 307 -35 352 -72 Q 397 -109 459 -112 Q 497 -114 519 -110 Q 575 -101 592 -80 Q 598 -74 600 -66 Q 601 -54 582 -43 Q 575 -41 554 -24 Q 534 -8 529 -3 L 508 18 Q 498 26 494 25 Q 491 23 496 14 L 503 -7 Q 505 -9 508 -25 Q 511 -41 509 -48 Q 507 -61 463 -66 Q 408 -69 373 -48 Q 356 -39 337 -15 Q 319 8 313 41 L 308 60 Q 308 64 306 66 Q 307 71 299 71 Z" fill="lightgray"></path>
      </clipPath>
      <path clip-path="url(#make-me-a-hanzi-clip-7)" d="M 292 62 L 318 -12 L 334 -35 L 378 -71 L 427 -87 L 469 -90 L 509 -84 L 544 -65 L 501 21 " fill="none" id="make-me-a-hanzi-animation-7" stroke-dasharray="561 1122" stroke-linecap="round"></path>

      <clipPath id="make-me-a-hanzi-clip-8">
      <path d="M 445 29 L 448 44 Q 448 61 436 71 Q 424 81 418 83 L 395 92 Q 360 109 356 98 Q 355 94 357 92 L 365 77 L 371 70 Q 376 65 392 37 Q 409 8 422 8 Q 440 8 445 29 Z" fill="lightgray"></path>
      </clipPath>
      <path clip-path="url(#make-me-a-hanzi-clip-8)" d="M 362 96 L 414 54 L 424 27 " fill="none" id="make-me-a-hanzi-animation-8" stroke-dasharray="224 448" stroke-linecap="round"></path>

      <clipPath id="make-me-a-hanzi-clip-9">
      <path d="M 536 113 L 514 120 Q 502 124 501 120 Q 500 115 504 110 L 521 90 L 536 68 L 554 38 L 572 15 Q 585 -1 592 -3 Q 600 -5 607 0 Q 612 2 615 14 Q 619 26 618 40 Q 618 54 613 62 Q 587 91 565 100 Q 557 105 536 113 Z" fill="lightgray"></path>
      </clipPath>
      <path clip-path="url(#make-me-a-hanzi-clip-9)" d="M 508 117 L 585 48 L 597 13 " fill="none" id="make-me-a-hanzi-animation-9" stroke-dasharray="268 536" stroke-linecap="round"></path>

      <clipPath id="make-me-a-hanzi-clip-10">
      <path d="M 546 543 L 554 506 L 572 438 Q 580 396 591 362 L 607 296 Q 619 248 639 210 L 666 148 L 682 112 L 700 75 Q 700 72 713 51 Q 727 30 746 -3 Q 766 -37 775 -50 Q 784 -63 807 -86 Q 831 -110 854 -124 Q 877 -138 892 -139 Q 907 -140 911 -136 Q 923 -124 915 -99 L 903 -68 Q 891 -23 888 8 L 880 110 Q 880 117 877 119 Q 874 121 872 117 L 869 108 L 859 37 L 850 -10 Q 846 -26 842 -27 Q 833 -28 811 -3 Q 789 26 781 35 Q 774 44 758 69 Q 743 93 730 119 Q 717 145 716 150 L 697 198 L 681 232 Q 673 249 659 286 L 634 372 Q 618 429 615 444 L 593 550 L 585 605 L 582 631 L 580 675 Q 575 703 577 717 L 580 739 L 577 749 L 570 756 Q 565 761 554 763 Q 543 764 516 770 Q 490 776 484 765 Q 482 759 485 755 Q 485 751 493 740 Q 508 725 515 696 L 528 639 Q 529 632 529 626 L 536 593 L 546 543 Z" fill="lightgray"></path>
      </clipPath>
      <path clip-path="url(#make-me-a-hanzi-clip-10)" d="M 493 761 L 542 727 L 568 553 L 598 418 L 636 279 L 700 127 L 736 58 L 801 -36 L 828 -59 L 857 -70 L 870 -31 L 876 114 " fill="none" id="make-me-a-hanzi-animation-10" stroke-dasharray="1256 2512" stroke-linecap="round"></path>

      <clipPath id="make-me-a-hanzi-clip-11">
      <path d="M 666 148 L 654 129 L 618 86 Q 613 81 614 75 Q 616 69 624 74 L 642 84 Q 650 88 662 96 L 682 112 L 716 150 L 741 188 L 766 236 Q 788 278 792 292 L 801 319 Q 802 320 802 323 Q 802 326 810 342 L 817 350 Q 821 360 822 361 Q 822 373 799 389 Q 776 404 760 406 Q 745 407 743 405 Q 740 400 741 396 L 745 378 Q 746 376 744 354 Q 744 327 730 279 Q 716 230 697 198 L 666 148 Z" fill="lightgray"></path>
      </clipPath>
      <path clip-path="url(#make-me-a-hanzi-clip-11)" d="M 747 399 L 769 379 L 779 360 L 750 256 L 719 193 L 682 138 L 619 79 " fill="none" id="make-me-a-hanzi-animation-11" stroke-dasharray="510 1020" stroke-linecap="round"></path>

      <clipPath id="make-me-a-hanzi-clip-12">
      <path d="M 651 759 L 695 713 Q 704 703 716 685 Q 729 667 737 661 Q 746 654 757 656 Q 769 658 775 666 Q 781 673 781 696 Q 781 719 756 734 Q 731 749 721 752 Q 711 754 682 762 L 660 768 Q 649 773 647 768 Q 645 763 651 759 Z" fill="lightgray"></path>
      </clipPath>
      <path clip-path="url(#make-me-a-hanzi-clip-12)" d="M 654 766 L 734 713 L 756 680 " fill="none" id="make-me-a-hanzi-animation-12" stroke-dasharray="264 528" stroke-linecap="round"></path>

      <clipPath id="make-me-a-hanzi-clip-13">
      <path d="M 1243 554 Q 1239 554 1239 550 Q 1239 544 1264 498 Q 1331 374 1371 374 Q 1396 374 1396 422 Q 1396 471 1333 511 Q 1260 554 1243 554 Z" fill="lightgray"></path>
      </clipPath>
      <path clip-path="url(#make-me-a-hanzi-clip-13)" d="M 1244 549 L 1340 453 L 1371 394 " fill="none" id="make-me-a-hanzi-animation-13" stroke-dasharray="330 660" stroke-linecap="round"></path>

      <clipPath id="make-me-a-hanzi-clip-14">
      <path d="M 1415 651 L 1400 651 Q 1400 641 1430 582 Q 1483 466 1524 466 Q 1547 466 1547 502 Q 1547 538 1530 574 Q 1516 609 1464 637 L 1415 651 Z" fill="lightgray"></path>
      </clipPath>
      <path clip-path="url(#make-me-a-hanzi-clip-14)" d="M 1408 649 L 1475 582 L 1525 486 " fill="none" id="make-me-a-hanzi-animation-14" stroke-dasharray="331 662" stroke-linecap="round"></path>

      <clipPath id="make-me-a-hanzi-clip-15">
      <path d="M 1715 686 Q 1700 686 1700 674 Q 1696 591 1657 493 Q 1629 427 1585 351 Q 1581 343 1577 336 C 1563 310 1597 317 1615 341 Q 1644 379 1702 462 Q 1807 627 1807 638 Q 1807 658 1765 672 Q 1736 683 1715 686 Z" fill="lightgray"></path>
      </clipPath>
      <path clip-path="url(#make-me-a-hanzi-clip-15)" d="M 1712 674 L 1745 626 L 1735 596 L 1676 468 L 1606 355 L 1583 337 " fill="none" id="make-me-a-hanzi-animation-15" stroke-dasharray="521 1042" stroke-linecap="round"></path>

      <clipPath id="make-me-a-hanzi-clip-16">
      <path d="M 1577 336 Q 1448 319 1343 307 Q 1266 297 1180 294 Q 1149 294 1148 279 Q 1149 272 1167 264 Q 1200 248 1232 246 Q 1257 246 1317 256 Q 1447 273 1638 292 Q 1755 300 1895 302 Q 1927 302 1927 323 Q 1927 341 1904 356 Q 1878 370 1847 370 Q 1800 370 1750 362 Q 1680 351 1615 341 L 1577 336 Z" fill="lightgray"></path>
      </clipPath>
      <path clip-path="url(#make-me-a-hanzi-clip-16)" d="M 1157 280 L 1257 272 L 1815 335 L 1864 335 L 1909 322 " fill="none" id="make-me-a-hanzi-animation-16" stroke-dasharray="886 1772" stroke-linecap="round"></path>

      <clipPath id="make-me-a-hanzi-clip-17">
      <path d="M 1392 223 Q 1386 223 1382 216 Q 1379 210 1379 202 Q 1379 176 1343 123 Q 1294 51 1231 -5 Q 1193 -34 1184 -50 Q 1188 -58 1195 -58 Q 1290 -19 1363 50 Q 1418 106 1463 145 Q 1484 158 1484 166 Q 1484 183 1438 206 Q 1406 223 1392 223 Z" fill="lightgray"></path>
      </clipPath>
      <path clip-path="url(#make-me-a-hanzi-clip-17)" d="M 1472 167 L 1418 165 L 1318 45 L 1248 -13 L 1192 -50 " fill="none" id="make-me-a-hanzi-animation-17" stroke-dasharray="496 992" stroke-linecap="round"></path>

      <clipPath id="make-me-a-hanzi-clip-18">
      <path d="M 1587 206 Q 1583 206 1583 198 Q 1583 191 1636 142 Q 1688 93 1754 14 Q 1801 -42 1835 -42 Q 1855 -42 1855 -14 Q 1855 33 1816 82 Q 1768 147 1689 179 Q 1617 206 1587 206 Z" fill="lightgray"></path>
      </clipPath>
      <path clip-path="url(#make-me-a-hanzi-clip-18)" d="M 1591 199 L 1669 154 L 1739 100 L 1785 48 L 1836 -25 " fill="none" id="make-me-a-hanzi-animation-18" stroke-dasharray="465 930" stroke-linecap="round"></path>

      <clipPath id="make-me-a-hanzi-clip-19">
      <path d="M 2374 545 Q 2405 555 2441 564 Q 2472 573 2477 578 Q 2484 585 2479 592 Q 2472 602 2447 606 Q 2420 610 2376 589 C 2349 576 2348 576 2328 572 Q 2324 573 2322 571 Q 2280 558 2229 551 Q 2198 544 2222 530 Q 2256 512 2306 527 Q 2316 530 2329 533 L 2374 545 Z" fill="lightgray"></path>
      </clipPath>
      <path clip-path="url(#make-me-a-hanzi-clip-19)" d="M 2223 541 L 2279 540 L 2408 579 L 2468 586 " fill="none" id="make-me-a-hanzi-animation-19" stroke-dasharray="379 758" stroke-linecap="round"></path>

      <clipPath id="make-me-a-hanzi-clip-20">
      <path d="M 2369 436 Q 2370 493 2374 545 L 2376 589 Q 2379 674 2393 728 Q 2396 738 2377 752 Q 2343 768 2321 773 Q 2305 776 2298 767 Q 2291 760 2299 746 Q 2320 718 2321 697 Q 2325 637 2328 572 L 2329 533 Q 2329 481 2329 425 C 2329 395 2368 406 2369 436 Z" fill="lightgray"></path>
      </clipPath>
      <path clip-path="url(#make-me-a-hanzi-clip-20)" d="M 2311 757 L 2342 735 L 2354 716 L 2350 461 L 2334 433 " fill="none" id="make-me-a-hanzi-animation-20" stroke-dasharray="476 952" stroke-linecap="round"></path>

      <clipPath id="make-me-a-hanzi-clip-21">
      <path d="M 2351 391 Q 2409 409 2483 422 Q 2498 425 2498 432 Q 2499 445 2481 452 Q 2456 462 2434 455 Q 2398 445 2369 436 L 2329 425 Q 2182 388 2123 379 Q 2110 378 2108 369 Q 2107 359 2121 349 Q 2160 325 2197 340 Q 2266 368 2315 382 L 2351 391 Z" fill="lightgray"></path>
      </clipPath>
      <path clip-path="url(#make-me-a-hanzi-clip-21)" d="M 2119 367 L 2172 361 L 2432 434 L 2487 435 " fill="none" id="make-me-a-hanzi-animation-21" stroke-dasharray="506 1012" stroke-linecap="round"></path>

      <clipPath id="make-me-a-hanzi-clip-22">
      <path d="M 2368 137 Q 2369 204 2373 260 L 2374 283 Q 2374 314 2377 346 Q 2386 368 2351 391 C 2326 408 2305 410 2315 382 Q 2324 361 2328 286 Q 2328 241 2329 159 C 2329 129 2368 107 2368 137 Z" fill="lightgray"></path>
      </clipPath>
      <path clip-path="url(#make-me-a-hanzi-clip-22)" d="M 2322 380 L 2350 357 L 2348 171 L 2364 145 " fill="none" id="make-me-a-hanzi-animation-22" stroke-dasharray="381 762" stroke-linecap="round"></path>

      <clipPath id="make-me-a-hanzi-clip-23">
      <path d="M 2373 260 Q 2379 260 2474 279 Q 2495 285 2486 295 Q 2476 307 2452 309 Q 2415 312 2374 283 C 2349 266 2343 257 2373 260 Z" fill="lightgray"></path>
      </clipPath>
      <path clip-path="url(#make-me-a-hanzi-clip-23)" d="M 2374 266 L 2425 289 L 2477 289 " fill="none" id="make-me-a-hanzi-animation-23" stroke-dasharray="236 472" stroke-linecap="round"></path>

      <clipPath id="make-me-a-hanzi-clip-24">
      <path d="M 2247 208 Q 2260 241 2276 268 Q 2283 280 2270 291 Q 2230 316 2207 311 Q 2197 308 2201 295 Q 2222 196 2119 53 Q 2107 47 2076 -3 Q 2070 -18 2083 -12 Q 2102 -6 2125 17 Q 2198 90 2233 175 Q 2234 179 2236 183 L 2247 208 Z" fill="lightgray"></path>
      </clipPath>
      <path clip-path="url(#make-me-a-hanzi-clip-24)" d="M 2210 301 L 2238 270 L 2206 163 L 2170 96 L 2133 45 L 2085 -3 " fill="none" id="make-me-a-hanzi-animation-24" stroke-dasharray="488 976" stroke-linecap="round"></path>

      <clipPath id="make-me-a-hanzi-clip-25">
      <path d="M 2236 183 Q 2456 26 2715 -83 Q 2752 -101 2799 -87 Q 2878 -62 2964 -32 Q 2991 -22 2996 -11 Q 3000 -1 2984 -2 Q 2882 1 2821 -3 Q 2638 -7 2377 132 Q 2373 135 2368 137 L 2329 159 Q 2289 183 2247 208 C 2221 223 2211 200 2236 183 Z" fill="lightgray"></path>
      </clipPath>
      <path clip-path="url(#make-me-a-hanzi-clip-25)" d="M 2251 199 L 2253 188 L 2263 181 L 2449 71 L 2590 6 L 2709 -36 L 2753 -47 L 2781 -47 L 2987 -10 " fill="none" id="make-me-a-hanzi-animation-25" stroke-dasharray="932 1864" stroke-linecap="round"></path>

      <clipPath id="make-me-a-hanzi-clip-26">
      <path d="M 2684 622 Q 2706 629 2732 634 Q 2766 643 2772 648 Q 2779 655 2775 663 Q 2768 673 2741 680 Q 2714 684 2687 673 Q 2606 643 2503 628 Q 2470 622 2494 607 Q 2504 601 2518 597 L 2557 594 Q 2570 595 2584 600 Q 2620 609 2657 617 L 2684 622 Z" fill="lightgray"></path>
      </clipPath>
      <path clip-path="url(#make-me-a-hanzi-clip-26)" d="M 2496 619 L 2526 613 L 2560 616 L 2701 653 L 2764 657 " fill="none" id="make-me-a-hanzi-animation-26" stroke-dasharray="402 804" stroke-linecap="round"></path>

      <clipPath id="make-me-a-hanzi-clip-27">
      <path d="M 2518 597 Q 2517 596 2519 591 Q 2534 558 2538 480 Q 2538 411 2539 240 C 2539 210 2575 220 2575 250 Q 2576 311 2577 366 L 2577 395 Q 2578 434 2579 468 L 2579 497 Q 2579 524 2581 553 Q 2587 571 2557 594 C 2534 613 2510 626 2518 597 Z" fill="lightgray"></path>
      </clipPath>
      <path clip-path="url(#make-me-a-hanzi-clip-27)" d="M 2524 595 L 2550 571 L 2558 518 L 2557 264 L 2543 251 " fill="none" id="make-me-a-hanzi-animation-27" stroke-dasharray="490 980" stroke-linecap="round"></path>

      <clipPath id="make-me-a-hanzi-clip-28">
      <path d="M 2713 291 Q 2709 511 2721 584 Q 2722 600 2684 622 C 2659 638 2643 643 2657 617 Q 2690 584 2670 277 L 2667 246 Q 2654 131 2662 111 Q 2666 92 2678 76 Q 2688 60 2695 56 Q 2705 55 2710 67 Q 2720 95 2718 122 Q 2715 197 2713 266 L 2713 291 Z" fill="lightgray"></path>
      </clipPath>
      <path clip-path="url(#make-me-a-hanzi-clip-28)" d="M 2667 614 L 2684 604 L 2696 583 L 2688 141 L 2697 66 " fill="none" id="make-me-a-hanzi-animation-28" stroke-dasharray="690 1380" stroke-linecap="round"></path>

      <clipPath id="make-me-a-hanzi-clip-29">
      <path d="M 2579 468 Q 2619 475 2651 481 Q 2670 485 2661 496 Q 2651 506 2630 509 Q 2611 510 2579 497 C 2551 486 2549 463 2579 468 Z" fill="lightgray"></path>
      </clipPath>
      <path clip-path="url(#make-me-a-hanzi-clip-29)" d="M 2586 475 L 2594 487 L 2605 490 L 2654 490 " fill="none" id="make-me-a-hanzi-animation-29" stroke-dasharray="203 406" stroke-linecap="round"></path>

      <clipPath id="make-me-a-hanzi-clip-30">
      <path d="M 2577 366 Q 2616 375 2644 380 Q 2663 387 2654 396 Q 2644 406 2622 407 Q 2604 407 2577 395 C 2550 383 2548 359 2577 366 Z" fill="lightgray"></path>
      </clipPath>
      <path clip-path="url(#make-me-a-hanzi-clip-30)" d="M 2583 373 L 2592 386 L 2646 390 " fill="none" id="make-me-a-hanzi-animation-30" stroke-dasharray="198 396" stroke-linecap="round"></path>

      <clipPath id="make-me-a-hanzi-clip-31">
      <path d="M 2713 266 Q 2729 275 2742 283 Q 2752 289 2753 297 Q 2749 301 2738 299 Q 2725 296 2713 291 L 2670 277 Q 2624 264 2575 250 L 2539 240 Q 2472 228 2465 228 Q 2455 227 2453 219 Q 2452 207 2459 201 Q 2478 188 2504 171 Q 2513 170 2523 176 Q 2559 203 2667 246 L 2713 266 Z" fill="lightgray"></path>
      </clipPath>
      <path clip-path="url(#make-me-a-hanzi-clip-31)" d="M 2465 215 L 2500 205 L 2519 207 L 2703 274 L 2745 296 " fill="none" id="make-me-a-hanzi-animation-31" stroke-dasharray="427 854" stroke-linecap="round"></path>

      <clipPath id="make-me-a-hanzi-clip-32">
      <path d="M 2827 292 Q 2788 241 2729 215 Q 2720 211 2730 206 Q 2733 202 2758 204 Q 2801 210 2851 265 L 2877 306 L 2878 306 Q 2903 355 2924 436 Q 2930 460 2943 475 Q 2956 488 2945 498 Q 2933 505 2909 511 Q 2899 512 2828 482 Q 2798 472 2753 463 Q 2743 462 2739 456 Q 2736 450 2751 446 Q 2779 436 2817 450 Q 2851 466 2859 467 Q 2880 468 2879 446 Q 2867 371 2847 329 L 2827 292 Z" fill="lightgray"></path>
      </clipPath>
      <path clip-path="url(#make-me-a-hanzi-clip-32)" d="M 2748 455 L 2806 460 L 2864 483 L 2899 479 L 2905 471 L 2900 433 L 2874 343 L 2840 279 L 2795 235 L 2748 211 L 2736 211 " fill="none" id="make-me-a-hanzi-animation-32" stroke-dasharray="626 1252" stroke-linecap="round"></path>

      <clipPath id="make-me-a-hanzi-clip-33">
      <path d="M 2851 265 Q 2882 229 2908 191 Q 2917 175 2928 166 Q 2937 160 2947 174 Q 2954 186 2953 210 Q 2954 246 2877 306 L 2847 329 Q 2751 405 2740 402 Q 2736 402 2734 392 Q 2734 385 2746 374 Q 2789 334 2827 292 L 2851 265 Z" fill="lightgray"></path>
      </clipPath>
      <path clip-path="url(#make-me-a-hanzi-clip-33)" d="M 2741 395 L 2808 340 L 2898 252 L 2926 212 L 2934 178 " fill="none" id="make-me-a-hanzi-animation-33" stroke-dasharray="424 848" stroke-linecap="round"></path>

</g>
</svg>
